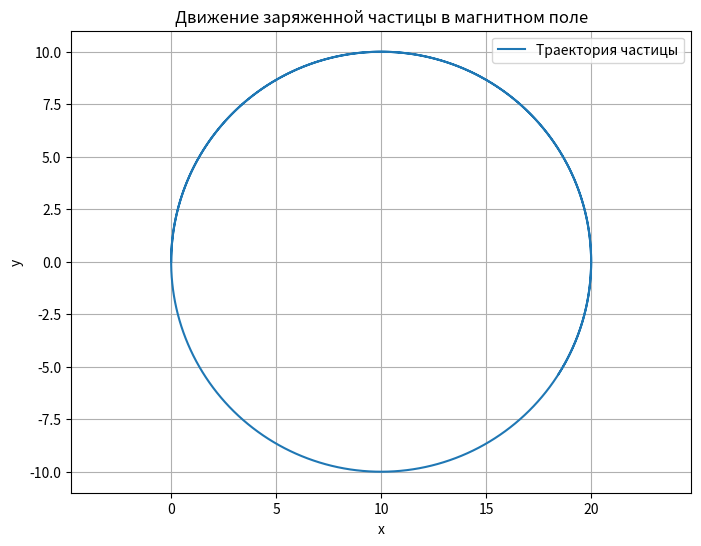

Write the Python code that produced this figure.
import numpy as np
import matplotlib.pyplot as plt

# Параметры системы
q = 1.0      # Заряд
B = 1.0      # Магнитное поле
m = 1.0      # Масса
omega = q * B / m  # Циклотронная частота

# Начальные условия
x0, y0 = 0.0, 0.0
vx0, vy0 = 0.0, 10.0

# Время и шаг интегрирования
t_start, t_end = 0.0, 10.0
dt = 0.01
steps = int((t_end - t_start) / dt)

# Массивы для результатов
t_values = np.linspace(t_start, t_end, steps)
x_values = np.zeros(steps)
y_values = np.zeros(steps)
vx_values = np.zeros(steps)
vy_values = np.zeros(steps)

# Начальные значения
x_values[0], y_values[0] = x0, y0
vx_values[0], vy_values[0] = vx0, vy0

# Функция правых частей системы
def f(t, u):
    x, y, vx, vy = u
    dxdt = vx
    dydt = vy
    dvxdt = omega * vy
    dvydt = -omega * vx
    return np.array([dxdt, dydt, dvxdt, dvydt])

# Интегрирование методом RK4
for i in range(steps - 1):
    t = t_values[i]
    u_current = np.array([x_values[i], y_values[i], vx_values[i], vy_values[i]])

    k1 = f(t, u_current) * dt
    k2 = f(t + dt/2, u_current + k1/2) * dt
    k3 = f(t + dt/2, u_current + k2/2) * dt
    k4 = f(t + dt, u_current + k3) * dt

    u_next = u_current + (k1 + 2*k2 + 2*k3 + k4) / 6
    x_values[i+1], y_values[i+1], vx_values[i+1], vy_values[i+1] = u_next

# Визуализация траектории
plt.figure(figsize=(8, 6))
plt.plot(x_values, y_values, label='Траектория частицы')
plt.xlabel('x')
plt.ylabel('y')
plt.title('Движение заряженной частицы в магнитном поле')
plt.grid(True)
plt.axis('equal')
plt.legend()
plt.show()
